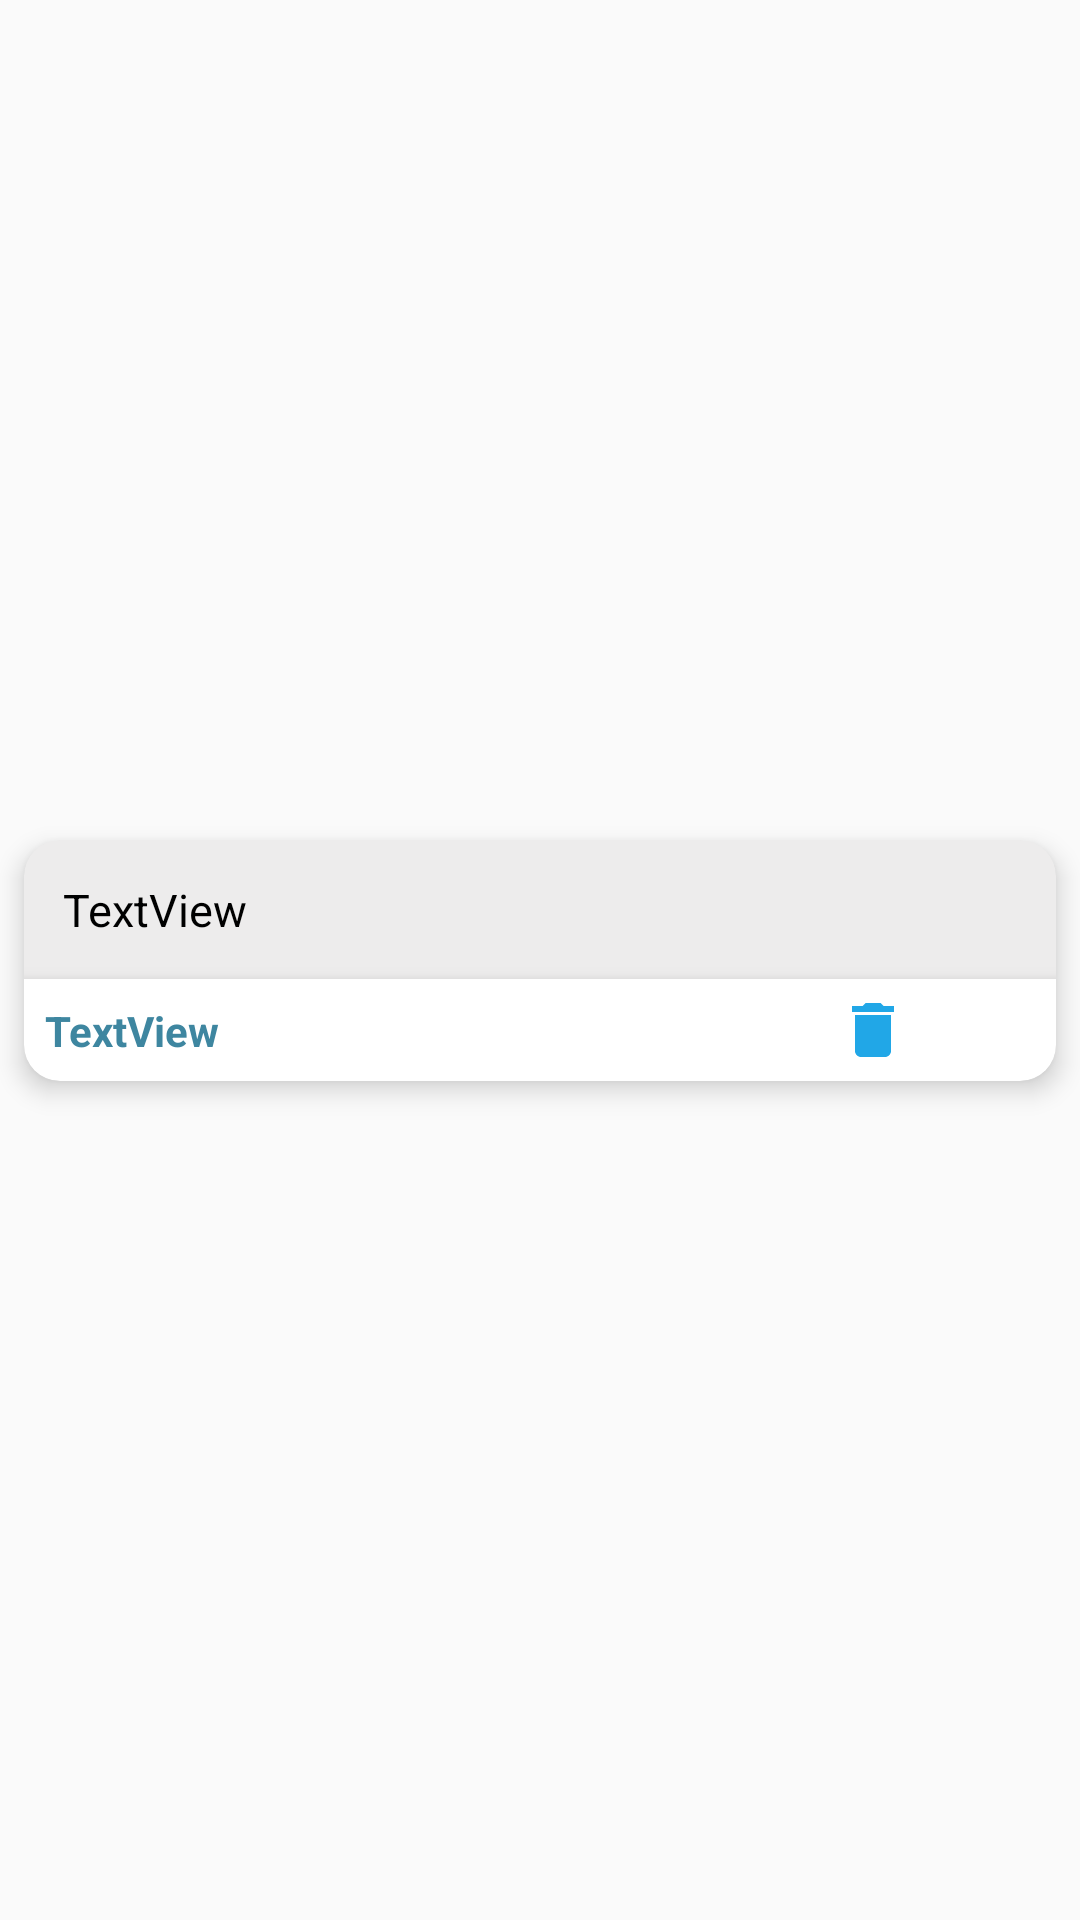

This screen was rendered from an Android layout file. Write that file and the resources it references.
<!-- AndroidManifest.xml: application theme AppTheme -->
<!-- res/layout/note_view_layout.xml -->
<?xml version="1.0" encoding="utf-8"?>
<androidx.constraintlayout.widget.ConstraintLayout xmlns:android="http://schemas.android.com/apk/res/android"
    xmlns:app="http://schemas.android.com/apk/res-auto"
    xmlns:tools="http://schemas.android.com/tools"
    android:layout_width="match_parent"
    android:layout_height="wrap_content"
    android:background="@android:color/transparent"
    android:orientation="vertical">


    <androidx.cardview.widget.CardView
        android:id="@+id/noteCard"
        android:layout_width="match_parent"
        android:layout_height="wrap_content"
        android:layout_marginStart="8dp"
        android:layout_marginTop="8dp"
        android:layout_marginEnd="8dp"
        android:layout_marginBottom="8dp"
        app:cardBackgroundColor="#edecec"
        app:cardCornerRadius="12dp"
        app:cardElevation="5dp"
        app:contentPadding="0dp"
        app:layout_constraintBottom_toBottomOf="parent"
        app:layout_constraintEnd_toEndOf="parent"
        app:layout_constraintStart_toStartOf="parent"
        app:layout_constraintTop_toTopOf="parent">


        <androidx.constraintlayout.widget.ConstraintLayout
            android:layout_width="match_parent"
            android:layout_height="wrap_content">

            <TextView
                android:id="@+id/contents"
                android:layout_width="0dp"
                android:layout_height="wrap_content"
                android:layout_marginStart="8dp"
                android:layout_marginTop="8dp"
                android:layout_marginEnd="8dp"
                android:layout_marginBottom="8dp"
                android:padding="5dp"
                android:text="TextView"
                android:textAlignment="viewStart"
                android:textColor="#000"
                android:textSize="15sp"
                android:textStyle="normal"
                app:layout_constraintBottom_toTopOf="@+id/cardView"
                app:layout_constraintEnd_toEndOf="parent"
                app:layout_constraintStart_toStartOf="parent"
                app:layout_constraintTop_toTopOf="parent" />

            <androidx.cardview.widget.CardView
                android:id="@+id/cardView"
                android:layout_width="0dp"
                android:layout_height="wrap_content"
                app:cardCornerRadius="0dp"
                app:cardElevation="5dp"
                app:contentPadding="5dp"
                app:layout_constraintBottom_toBottomOf="parent"
                app:layout_constraintEnd_toEndOf="parent"
                app:layout_constraintStart_toStartOf="parent"
                app:layout_constraintTop_toTopOf="parent"
                app:layout_constraintVertical_bias="1.0"
                android:orientation="horizontal">

                <androidx.constraintlayout.widget.ConstraintLayout
                    android:layout_width="match_parent"
                    android:layout_height="wrap_content">

                    <ImageView
                        android:id="@+id/ediIcon"
                        android:layout_width="wrap_content"
                        android:layout_height="wrap_content"
                        app:layout_constraintBottom_toBottomOf="parent"
                        app:layout_constraintEnd_toEndOf="parent"
                        app:layout_constraintTop_toTopOf="parent"
                        android:src="@drawable/ic_mode_edit_black_24dp" />

                    <ImageView
                        android:id="@+id/deleteIcon"
                        android:layout_width="wrap_content"
                        android:layout_height="wrap_content"
                        android:layout_marginEnd="44dp"
                        android:src="@drawable/ic_delete_black_24dp"
                        app:layout_constraintBottom_toBottomOf="parent"
                        app:layout_constraintEnd_toEndOf="parent"
                        app:layout_constraintTop_toTopOf="parent"
                        app:layout_constraintVertical_bias="1.0" />

                    <TextView
                        android:id="@+id/titles"
                        android:layout_width="0dp"
                        android:layout_height="wrap_content"
                        android:padding="2dp"
                        android:text="TextView"
                        android:textAlignment="viewStart"
                        android:textColor="@color/colorPrimaryDark"
                        android:textSize="14sp"
                        android:textStyle="bold"
                        app:layout_constraintBottom_toBottomOf="parent"
                        app:layout_constraintEnd_toStartOf="@+id/menuIcon"
                        app:layout_constraintStart_toStartOf="parent"
                        app:layout_constraintTop_toTopOf="parent" />

                </androidx.constraintlayout.widget.ConstraintLayout>
            </androidx.cardview.widget.CardView>

        </androidx.constraintlayout.widget.ConstraintLayout>
    </androidx.cardview.widget.CardView>


</androidx.constraintlayout.widget.ConstraintLayout>
<!-- resources referenced by this layout -->
<resources>
  <color name="colorPrimaryDark">#3e86A0</color>
  <!-- drawable ic_delete_black_24dp (drawable) -->
  <vector android:height="24dp" android:tint="#21A7E7"
      android:viewportHeight="24.0" android:viewportWidth="24.0"
      android:width="24dp" xmlns:android="http://schemas.android.com/apk/res/android">
      <path android:fillColor="#FF000000" android:pathData="M6,19c0,1.1 0.9,2 2,2h8c1.1,0 2,-0.9 2,-2V7H6v12zM19,4h-3.5l-1,-1h-5l-1,1H5v2h14V4z"/>
  </vector>
  <style name="AppTheme" parent="Theme.AppCompat.Light.DarkActionBar">
          
          <item name="colorPrimary">@color/colorPrimary</item>
          <item name="colorPrimaryDark">@color/colorPrimaryDark</item>
          <item name="colorAccent">@color/colorAccent</item>
      </style>
  <color name="colorPrimary">#008577</color>
  <color name="colorAccent">#D81B60</color>
</resources>
